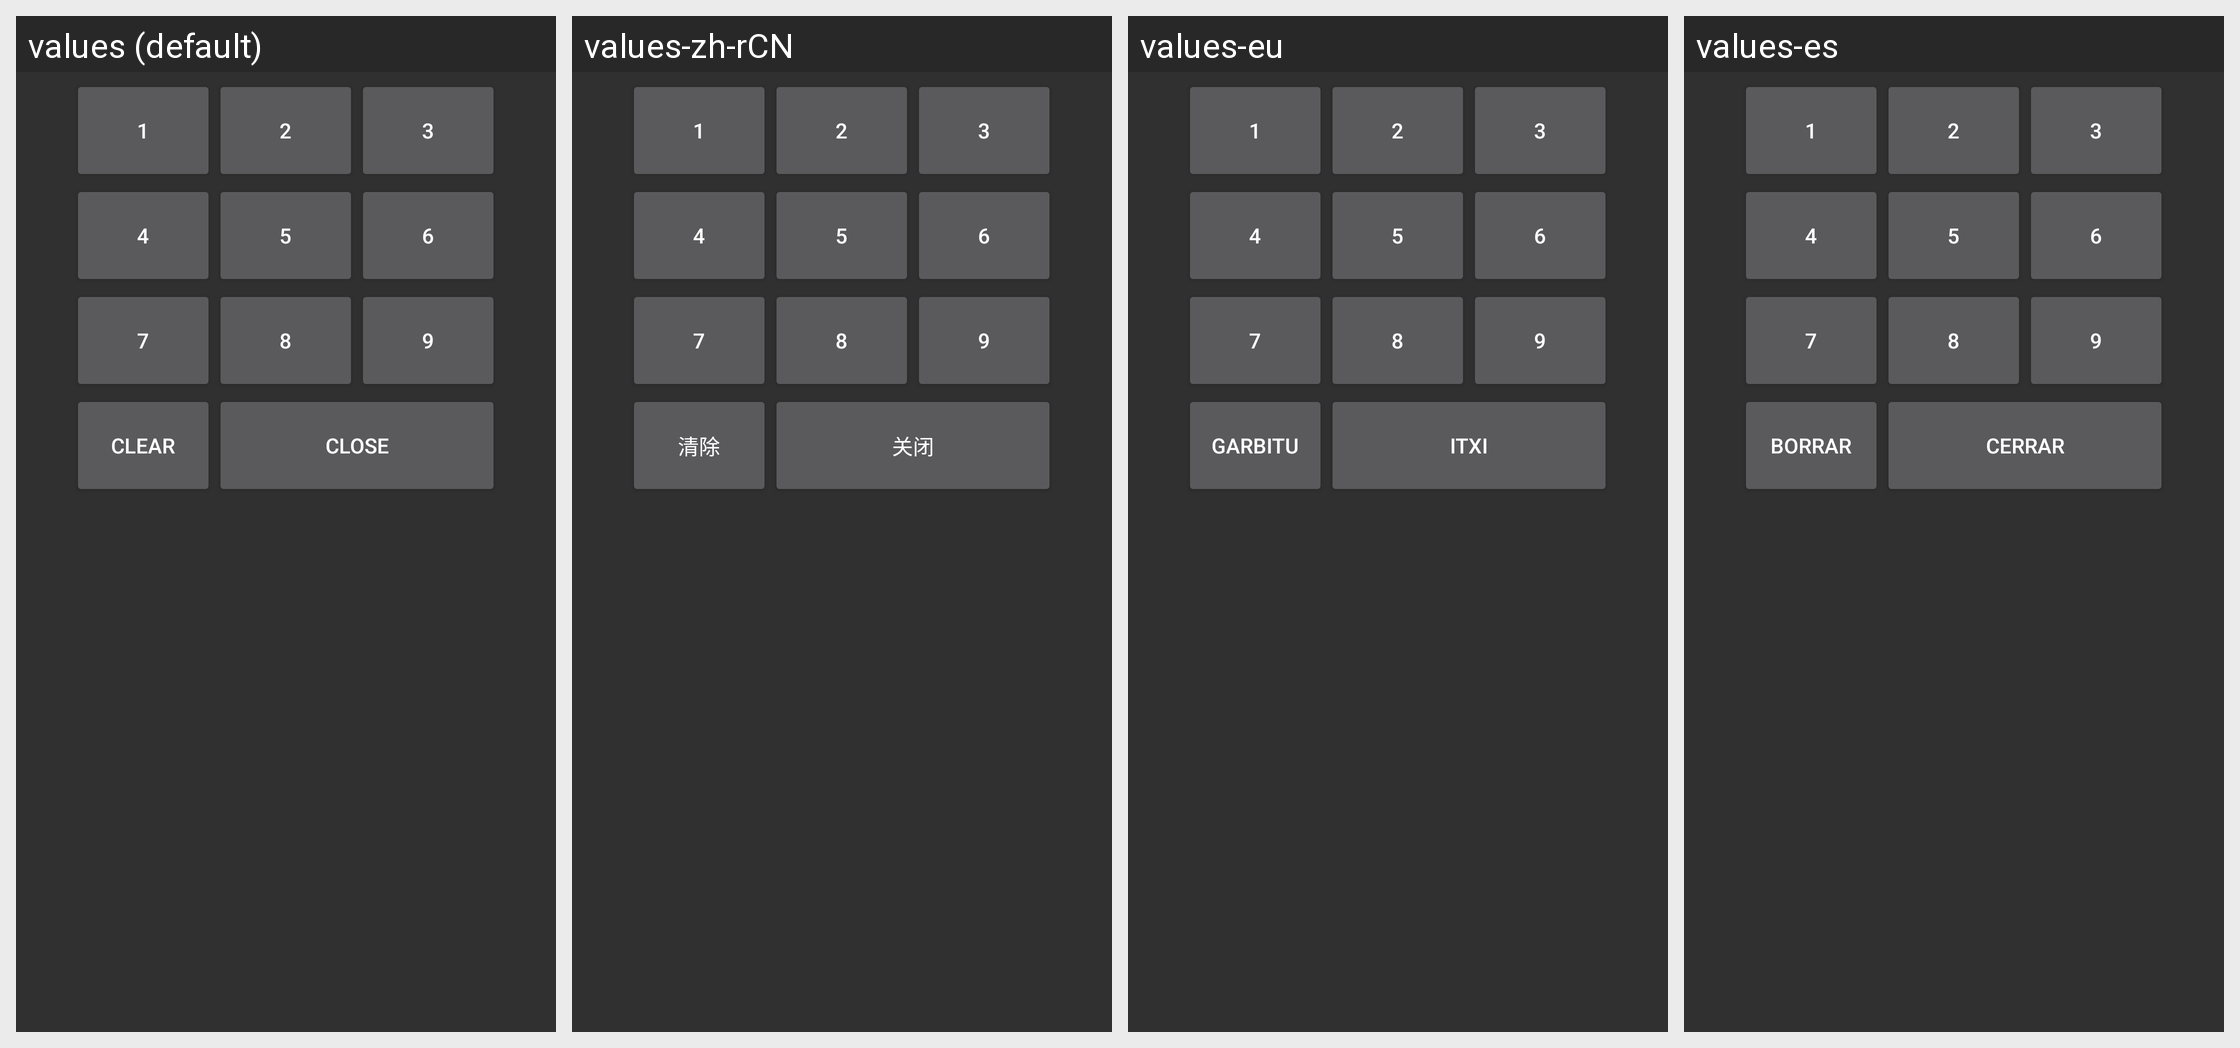

Strings drawn on this Android screen and how each of the app's shown locales translates them:
Android screen res/layout/im_popup_edit_value.xml rendered under 4 locales, left to right: values (default), values-zh-rCN, values-eu, values-es. Device: Nexus 5 (rendered at 1080×1920; each locale shown at half size, 540×960, under a caption strip naming it); theme Theme.
Other locales in the repository, not shown: values-cs, values-de, values-fr, values-hu, values-it, values-pt, values-pt-rBR, values-sv, values-tr, values-zh.
Strings drawn on this screen, with the default value and each locale's value (text and hints the layout hard-codes, and strings that could not be matched under every locale, appear in the picture but are not listed):

clear
  values: Clear
  values-zh-rCN: 清除
  values-eu: Garbitu
  values-es: Borrar

close
  values: Close
  values-zh-rCN: 关闭
  values-eu: Itxi
  values-es: Cerrar
